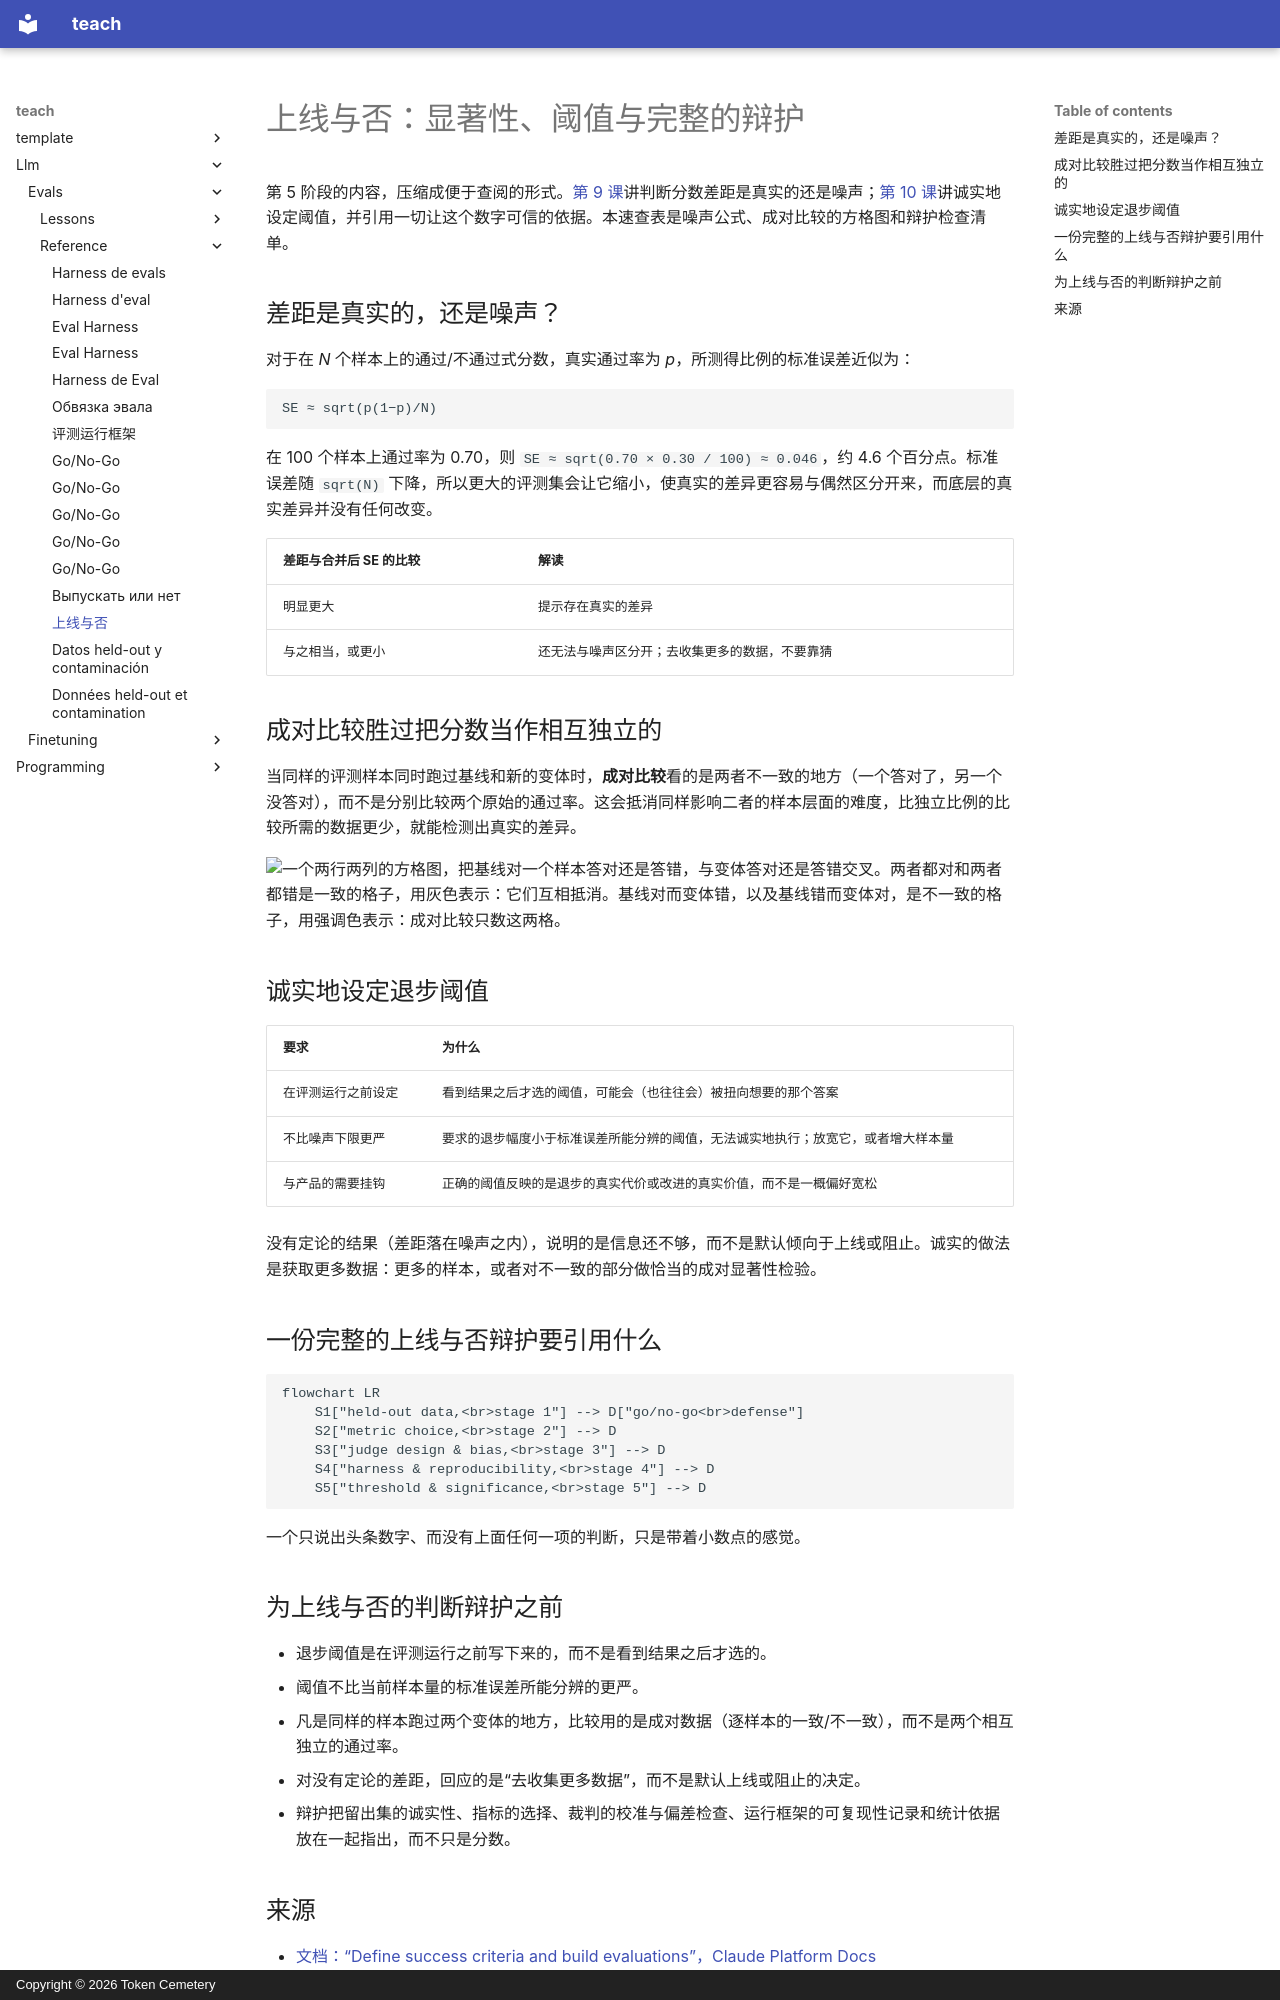

repository: TokenCemetery/teach · page: llm/evals/reference/go-no-go.zh/index.html · generator: mkdocs · copyright: Copyright © 2026 Token Cemetery

---
title: "上线与否"
description: "标准误差与样本量、成对比较、诚实地设定退步阈值，以及一份完整的上线与否辩护必须引用的全部内容"
type: reference
---

# 上线与否：显著性、阈值与完整的辩护

第 5 阶段的内容，压缩成便于查阅的形式。[第 9 课](../lessons/0009-statistical-significance-vs-noise.md)讲判断分数差距是真实的还是噪声；[第 10 课](../lessons/0010-defending-the-go-no-go-call.md)讲诚实地设定阈值，并引用一切让这个数字可信的依据。本速查表是噪声公式、成对比较的方格图和辩护检查清单。

## 差距是真实的，还是噪声？

对于在 *N* 个样本上的通过/不通过式分数，真实通过率为 *p*，所测得比例的标准误差近似为：

```text
SE ≈ sqrt(p(1−p)/N)
```

在 100 个样本上通过率为 0.70，则 `SE ≈ sqrt(0.70 × 0.30 / 100) ≈ 0.046`，约 4.6 个百分点。标准误差随 `sqrt(N)` 下降，所以更大的评测集会让它缩小，使真实的差异更容易与偶然区分开来，而底层的真实差异并没有任何改变。

| 差距与合并后 SE 的比较 | 解读 |
|---|---|
| 明显更大 | 提示存在真实的差异 |
| 与之相当，或更小 | 还无法与噪声区分开；去收集更多的数据，不要靠猜 |

## 成对比较胜过把分数当作相互独立的

当同样的评测样本同时跑过基线和新的变体时，**成对比较**看的是两者不一致的地方（一个答对了，另一个没答对），而不是分别比较两个原始的通过率。这会抵消同样影响二者的样本层面的难度，比独立比例的比较所需的数据更少，就能检测出真实的差异。

![一个两行两列的方格图，把基线对一个样本答对还是答错，与变体答对还是答错交叉。两者都对和两者都错是一致的格子，用灰色表示：它们互相抵消。基线对而变体错，以及基线错而变体对，是不一致的格子，用强调色表示：成对比较只数这两格。](images/paired-comparison-grid.svg)

## 诚实地设定退步阈值

| 要求 | 为什么 |
|---|---|
| 在评测运行之前设定 | 看到结果之后才选的阈值，可能会（也往往会）被扭向想要的那个答案 |
| 不比噪声下限更严 | 要求的退步幅度小于标准误差所能分辨的阈值，无法诚实地执行；放宽它，或者增大样本量 |
| 与产品的需要挂钩 | 正确的阈值反映的是退步的真实代价或改进的真实价值，而不是一概偏好宽松 |

没有定论的结果（差距落在噪声之内），说明的是信息还不够，而不是默认倾向于上线或阻止。诚实的做法是获取更多数据：更多的样本，或者对不一致的部分做恰当的成对显著性检验。

## 一份完整的上线与否辩护要引用什么

```mermaid
flowchart LR
    S1["held-out data,<br>stage 1"] --> D["go/no-go<br>defense"]
    S2["metric choice,<br>stage 2"] --> D
    S3["judge design & bias,<br>stage 3"] --> D
    S4["harness & reproducibility,<br>stage 4"] --> D
    S5["threshold & significance,<br>stage 5"] --> D
```

一个只说出头条数字、而没有上面任何一项的判断，只是带着小数点的感觉。

## 为上线与否的判断辩护之前

- 退步阈值是在评测运行之前写下来的，而不是看到结果之后才选的。
- 阈值不比当前样本量的标准误差所能分辨的更严。
- 凡是同样的样本跑过两个变体的地方，比较用的是成对数据（逐样本的一致/不一致），而不是两个相互独立的通过率。
- 对没有定论的差距，回应的是“去收集更多数据”，而不是默认上线或阻止的决定。
- 辩护把留出集的诚实性、指标的选择、裁判的校准与偏差检查、运行框架的可复现性记录和统计依据放在一起指出，而不只是分数。
